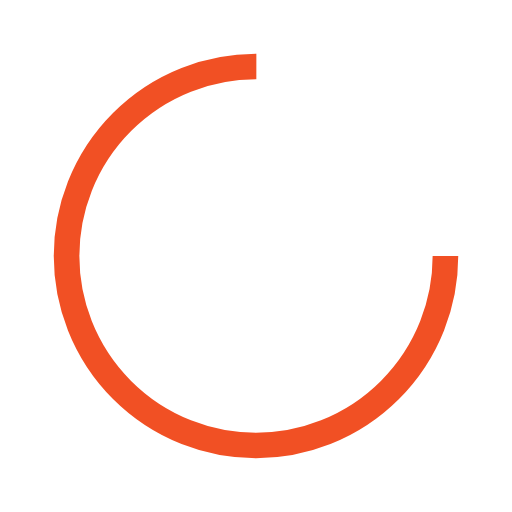
t = 0.00 s
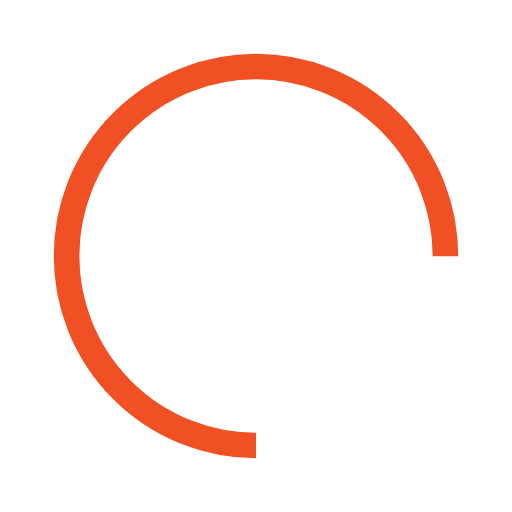
t = 0.25 s
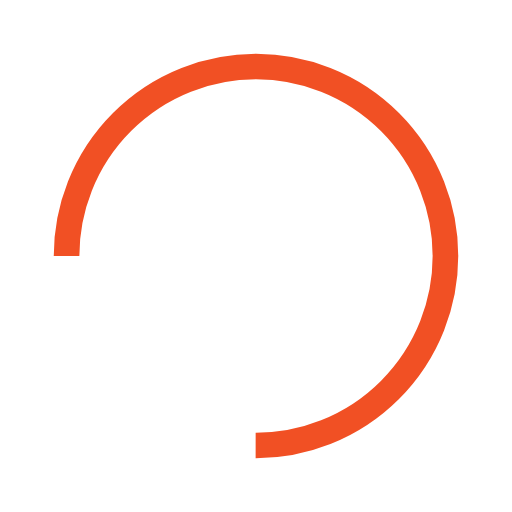
t = 0.50 s
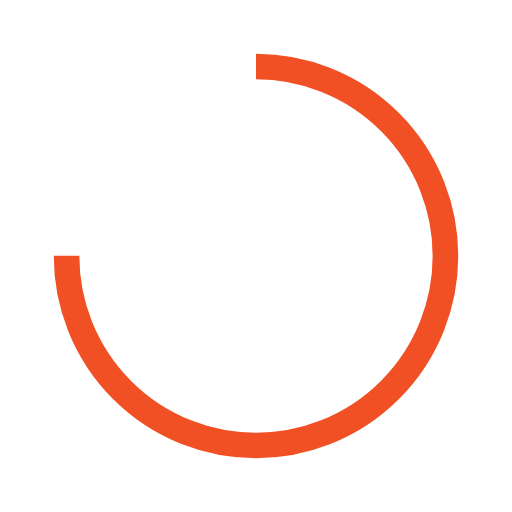
t = 0.75 s

The animated SVG that drew these frames (rendered in a browser with its animation timeline set to each time). Animation: 1 SMIL element (animateTransform=1); one cycle of 1.00 s, repeats indefinitely.

<?xml version="1.0" encoding="utf-8"?>
<svg xmlns="http://www.w3.org/2000/svg" xmlns:xlink="http://www.w3.org/1999/xlink" style="margin: auto; background: none; display: block; shape-rendering: auto;" width="197px" height="197px" viewBox="0 0 100 100" preserveAspectRatio="xMidYMid">
<circle cx="50" cy="50" fill="none" stroke="#f15024" stroke-width="5" r="37" stroke-dasharray="174.35839227423352 60.119464091411174">
  <animateTransform attributeName="transform" type="rotate" repeatCount="indefinite" dur="1s" values="0 50 50;360 50 50" keyTimes="0;1"></animateTransform>
</circle>
<!-- [ldio] generated by https://loading.io/ --></svg>